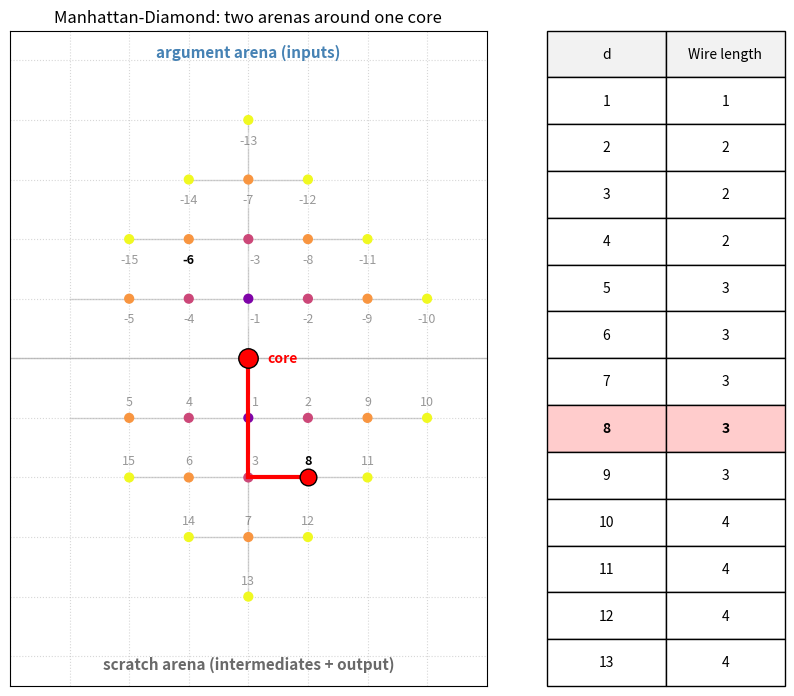

Recreate this plot in Python.
"""Two-arena Manhattan-Diamond figure.

Extends manhattan_figure.py to show both sides of the model used by
a single function call:

  * Argument arena (above the core, y > 0): inputs packed outward
    from the ALU, labelled with positive depths 1, 2, 3, ...
  * Scratch arena (below the core, y < 0): the LRU/bump-pointer
    region for intermediates and outputs, labelled with positive
    depths 1, 2, 3, ...

Each arena has its own Manhattan-disc origin at logical depth 1, but
together they form a single diamond around the processor. In the
right-side address table, arg addresses are displayed with a leading
minus sign (-1, -2, ...) to distinguish them from scratch addresses,
matching the convention that args sit "above" the core while scratch
sits "below".
"""
import math
import matplotlib.pyplot as plt
import numpy as np
from matplotlib.ticker import MultipleLocator
from mpl_toolkits.axes_grid1 import make_axes_locatable


# ==================================================
# CORE LOGIC
# ==================================================
def isqrt_ceil(x: int) -> int:
    if x <= 0:
        return 0
    return math.isqrt(x - 1) + 1


def lower_half_spiral(n: int):
    """Scratch spiral: depths 1..n packed below the origin (y<0)."""
    for i in range(1, n + 1):
        k = isqrt_ceil(i)
        start_i = (k - 1) ** 2 + 1
        idx = i - start_i
        if k % 2 == 1:
            x = -(k - 1) + idx
        else:
            x = (k - 1) - idx
        y = -(k - abs(x))           # scratch below (y<0)
        yield x, y


def upper_half_spiral(n: int):
    """Arg spiral: depths 1..n packed above the origin (y>0).

    Mirrors the scratch spiral through y=0 so the two arenas together
    form a diamond around the processor at the origin."""
    for x, y in lower_half_spiral(n):
        yield x, -y                  # reflect across x-axis


N_PTS = 400
SCRATCH_PTS = np.array(list(lower_half_spiral(N_PTS)))
ARG_PTS = np.array(list(upper_half_spiral(N_PTS)))


# ==================================================
# RENDERING
# ==================================================
def render_frame(d: int = 8,
                 arg_d: int = 6,
                 n_short_scratch: int = 15,
                 n_short_arg: int = 15,
                 table_size: int = 13) -> plt.Figure:
    """Render the two-arena diamond.

    Args:
        d: which scratch depth to highlight (1-indexed).
        arg_d: which arg depth to highlight (1-indexed).
        n_short_scratch / n_short_arg: how many cells to draw per arena.
        table_size: the right-side table lists scratch depths 1..table_size.
    """
    fig, ax1 = plt.subplots(figsize=(10, 10))

    # --- helper to draw one arena as scatter + labels ---
    def draw_arena(pts: np.ndarray, n_short: int, highlight_idx: int,
                   arrow_color: str, label_neg: bool):
        short = pts[:n_short]
        dists = np.array([abs(x) + abs(y) for x, y in short])
        max_d = int(dists.max()) or 1
        cmap = plt.cm.plasma
        colors = [cmap(v / max_d) for v in dists]
        ax1.scatter(short[:, 0], short[:, 1], c=colors, s=40, zorder=2)

        # Label first 15 points; put the number on the outside
        for i in range(min(15, n_short)):
            cur = (i + 1 == highlight_idx)
            weight = 'bold' if cur else 'normal'
            alpha = 1.0 if cur else 0.4
            x_off = 5 if (i + 1) in (1, 3) else 0
            # Put the arg-side labels ABOVE each point, scratch-side BELOW.
            y_off = -10 if label_neg else 7
            va = 'top' if label_neg else 'bottom'
            lbl = f"-{i + 1}" if label_neg else f"{i + 1}"
            ax1.annotate(
                lbl, (short[i, 0], short[i, 1]),
                textcoords="offset points", xytext=(x_off, y_off),
                ha='center', va=va, fontsize=9, fontweight=weight,
                color='black', alpha=alpha, zorder=4,
                bbox=dict(boxstyle='round,pad=0.15', fc='white',
                          ec='none', alpha=0.7 if cur else 0.3),
            )

    # --- Hypothetical access wires ---
    # One vertical trunk down the middle (x=0) + one horizontal branch
    # at every row the arenas occupy. Every memory read goes core ->
    # vertical trunk down/up to the row -> horizontal branch to the
    # cell; these thin lines show that infrastructure.
    arg_y_max = int(ARG_PTS[:n_short_arg, 1].max())
    arg_x_ext = int(abs(ARG_PTS[:n_short_arg, 0]).max())
    scr_y_min = int(SCRATCH_PTS[:n_short_scratch, 1].min())
    scr_x_ext = int(abs(SCRATCH_PTS[:n_short_scratch, 0]).max())

    # Vertical trunk from deepest scratch row to deepest arg row.
    ax1.plot([0, 0], [scr_y_min, arg_y_max],
             color='lightgray', lw=1, zorder=0)

    # Horizontal branches, one per row.
    for row_y in range(1, arg_y_max + 1):
        half = arg_x_ext
        # Don't extend past the cells actually populated on that row.
        populated = [x for x, y in ARG_PTS[:n_short_arg] if y == row_y]
        if populated:
            half = max(abs(x) for x in populated)
        ax1.plot([-half, half], [row_y, row_y],
                 color='lightgray', lw=1, zorder=0)
    for row_y in range(-1, scr_y_min - 1, -1):
        half = scr_x_ext
        populated = [x for x, y in SCRATCH_PTS[:n_short_scratch] if y == row_y]
        if populated:
            half = max(abs(x) for x in populated)
        ax1.plot([-half, half], [row_y, row_y],
                 color='lightgray', lw=1, zorder=0)

    # Arg arena (above) — label numbers prefixed with minus sign.
    draw_arena(ARG_PTS, n_short_arg, arg_d,
               arrow_color='steelblue', label_neg=True)
    # Scratch arena (below) — standard positive numbers.
    draw_arena(SCRATCH_PTS, n_short_scratch, d,
               arrow_color='gray', label_neg=False)

    _ = arg_d  # arg target is no longer drawn as a wire path

    # --- ALU at origin ---
    ax1.plot(0, 0, marker='o', color='red', ms=14, mec='black', zorder=5)
    ax1.annotate("core", (0, 0), textcoords="offset points",
                 xytext=(14, 0), ha='left', va='center', fontsize=10,
                 fontweight='bold', color='red')

    # --- Single wire path from the core to the highlighted scratch target ---
    sx, sy = SCRATCH_PTS[d - 1]
    ax1.plot([0, 0], [0, sy], color='red', lw=3, zorder=3)
    ax1.plot([0, sx], [sy, sy], color='red', lw=3, zorder=3)
    ax1.plot(sx, sy, marker='o', color='red', ms=12, mec='black', zorder=4)

    # --- Axis dividing line (visual hint of the "arg | scratch" split) ---
    ax1.axhline(0, color='black', alpha=0.25, lw=1, zorder=0)

    # --- Arena labels ---
    y_top = ARG_PTS[:n_short_arg, 1].max() + 0.5
    y_bot = SCRATCH_PTS[:n_short_scratch, 1].min() - 0.5
    ax1.text(0, y_top + 0.5, 'argument arena (inputs)',
             ha='center', va='bottom', fontsize=11,
             color='steelblue', fontweight='bold')
    ax1.text(0, y_bot - 0.5, 'scratch arena (intermediates + output)',
             ha='center', va='top', fontsize=11,
             color='dimgray', fontweight='bold')

    ax1.set(aspect='equal',
            title="Manhattan-Diamond: two arenas around one core")
    ax1.set_xlabel('')
    ax1.set_ylabel('')
    ax1.xaxis.set_major_locator(MultipleLocator(1))
    ax1.yaxis.set_major_locator(MultipleLocator(1))
    ax1.tick_params(bottom=False, left=False,
                    labelbottom=False, labelleft=False)
    ax1.grid(True, linestyle=':', alpha=0.5)

    # Symmetric y-limits so the whole thing is a diamond.
    y_ext = max(abs(y_top), abs(y_bot)) + 1
    ax1.set_ylim(-y_ext, y_ext)
    x_ext = max(
        abs(SCRATCH_PTS[:n_short_scratch, 0]).max(),
        abs(ARG_PTS[:n_short_arg, 0]).max(),
    ) + 1
    ax1.set_xlim(-x_ext, x_ext)

    # --- Right-side address table (same format as manhattan_figure.py) ---
    divider = make_axes_locatable(ax1)
    ax2 = divider.append_axes("right", size="50%", pad=0.6)
    ax2.axis('off')

    table_data = []
    for t in range(1, table_size + 1):
        x, y = SCRATCH_PTS[t - 1]
        table_data.append([t, int(abs(x) + abs(y))])

    table = ax2.table(
        cellText=table_data,
        colLabels=['d', 'Wire length'],
        cellLoc='center',
        bbox=[0, 0, 1, 1],
    )
    table.auto_set_font_size(False)
    table.set_fontsize(10)

    for (row, col), cell in table.get_celld().items():
        if row == 0:
            cell.set_text_props(weight='medium')
            cell.set_facecolor('#f2f2f2')
        elif row == d:
            cell.set_facecolor('#ffcccc')
            cell.set_text_props(weight='bold')
        else:
            cell.set_text_props(weight='normal')

    return fig


# ==================================================
# GENERATE OUTPUT
# ==================================================
if __name__ == "__main__":
    fig = render_frame(d=8, arg_d=6)
    fig.savefig('manhattan_function_figure.svg', bbox_inches='tight')
    fig.savefig('manhattan_function_figure.png', bbox_inches='tight', dpi=150)
    plt.close(fig)
    print("Saved manhattan_function_figure.svg and .png")
